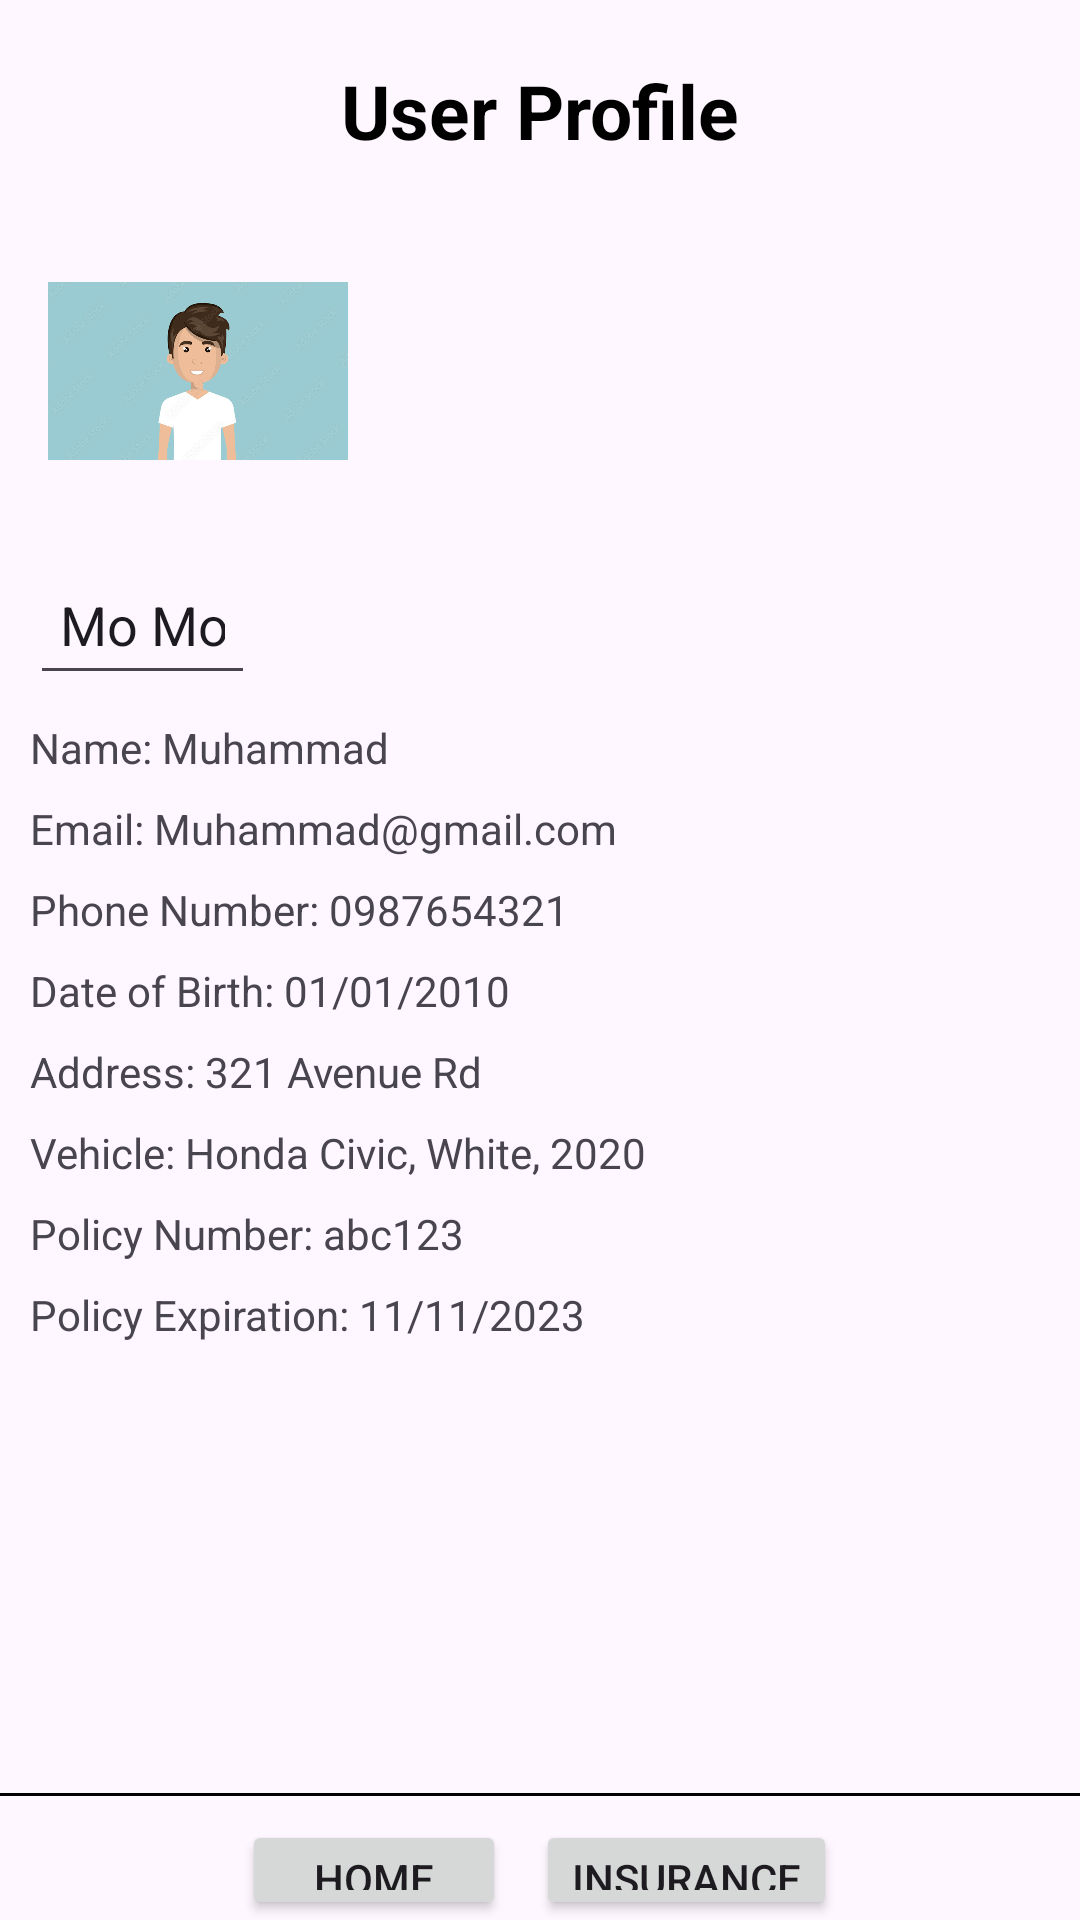

Android layout source for this screen:
<!-- AndroidManifest.xml: application theme Theme.SENG_GROUP_APP_PROJECT -->
<!-- res/layout/activity_activityuserprofile2.xml -->
<?xml version="1.0" encoding="utf-8"?>
<LinearLayout xmlns:android="http://schemas.android.com/apk/res/android"
    xmlns:app="http://schemas.android.com/apk/res-auto"
    xmlns:tools="http://schemas.android.com/tools"
    android:orientation="vertical"
    android:layout_width="match_parent"
    android:layout_height="match_parent"
    android:background="@drawable/screenback"
    tools:context=".Activityuserprofile">

    <TextView
        android:id="@+id/Title"
        android:layout_width="wrap_content"
        android:layout_height="wrap_content"
        android:layout_marginTop="20dp"
        android:layout_gravity="center_horizontal"
        android:textColor="@color/black"
        android:text="User Profile"
        android:textStyle="bold"
        android:textSize="25sp"
        android:layout_marginBottom="10dp" />

    <ImageView
        android:id="@+id/avatarImageView"
        android:layout_width="100dp"
        android:layout_height="100dp"
        android:src="@drawable/avatars"
        android:layout_marginStart="16dp"
        android:layout_marginTop="10dp"
        app:layout_constraintTop_toTopOf="parent"
        app:layout_constraintStart_toStartOf="parent"/>

    <EditText
        android:id="@+id/nicknameEditText"
        android:layout_width="match_parent"
        android:layout_height="50dp"
        android:layout_marginStart="10dp"
        android:layout_marginTop="8dp"
        android:layout_marginEnd="275dp"
        android:hint="Nickname"
        android:text="Mo Mo"
        android:inputType="textPersonName"
        android:paddingLeft="10dp"
        android:paddingRight="10dp"/>


    <TextView
        android:id="@+id/fullNameTextView"
        android:layout_width="wrap_content"
        android:layout_height="wrap_content"
        android:text="Name: Muhammad"
        android:layout_marginTop="8dp"
        android:layout_marginStart="10dp"/>

    <TextView
        android:id="@+id/emailTextView"
        android:layout_width="wrap_content"
        android:layout_height="wrap_content"
        android:text="Email: Muhammad@gmail.com"
        android:layout_marginTop="8dp"
        android:layout_marginStart="10dp"/>

    <TextView
        android:id="@+id/phoneTextView"
        android:layout_width="wrap_content"
        android:layout_height="wrap_content"
        android:text="Phone Number: 0987654321"
        android:layout_marginTop="8dp"
        android:layout_marginStart="10dp"/>

    <TextView
        android:id="@+id/dobTextView"
        android:layout_width="wrap_content"
        android:layout_height="wrap_content"
        android:text="Date of Birth: 01/01/2010"
        android:layout_marginTop="8dp"
        android:layout_marginStart="10dp"/>

    <TextView
        android:id="@+id/addressTextView"
        android:layout_width="wrap_content"
        android:layout_height="wrap_content"
        android:text="Address: 321 Avenue Rd"
        android:layout_marginTop="8dp"
        android:layout_marginStart="10dp"/>

    <TextView
        android:id="@+id/vehicleInfoTextView"
        android:layout_width="wrap_content"
        android:layout_height="wrap_content"
        android:text="Vehicle: Honda Civic, White, 2020"
        android:layout_marginTop="8dp"
        android:layout_marginStart="10dp"/>

    <TextView
        android:id="@+id/policyNumberTextView"
        android:layout_width="wrap_content"
        android:layout_height="wrap_content"
        android:text="Policy Number: abc123"
        android:layout_marginTop="8dp"
        android:layout_marginStart="10dp"/>

    <TextView
        android:id="@+id/policyExpirationTextView"
        android:layout_width="wrap_content"
        android:layout_height="wrap_content"
        android:text="Policy Expiration: 11/11/2023"
        android:layout_marginTop="8dp"
        android:layout_marginStart="10dp"/>

    <View
        android:layout_width="match_parent"
        android:layout_height="1dp"
        android:background="@android:color/black"
        android:layout_marginTop="150dp"
        android:layout_marginBottom="8dp"/>

    <LinearLayout
        android:layout_width="wrap_content"
        android:layout_height="wrap_content"
        android:orientation="horizontal"
        android:layout_gravity="center_horizontal">

        <Button
            android:id="@+id/btnHome"
            android:layout_width="wrap_content"
            android:layout_height="wrap_content"
            android:text="Home"
            android:layout_marginRight="10dp"/>

        <Button
            android:id="@+id/btnInsurance"
            android:layout_width="wrap_content"
            android:layout_height="wrap_content"
            android:text="Insurance" />

    </LinearLayout>

</LinearLayout>
<!-- resources referenced by this layout -->
<resources>
  <!-- drawable avatars: png bitmap (drawable, 442577 bytes) -->
  <style name="Theme.SENG_GROUP_APP_PROJECT" parent="Base.Theme.SENG_GROUP_APP_PROJECT" />
  <style name="Base.Theme.SENG_GROUP_APP_PROJECT" parent="Theme.Material3.DayNight.NoActionBar">
          
          
      </style>
  <!-- not gathered from this repository: default colours our renderer supplied (Android Studio template values) -->
  <color name="black">#FF000000</color>
</resources>
